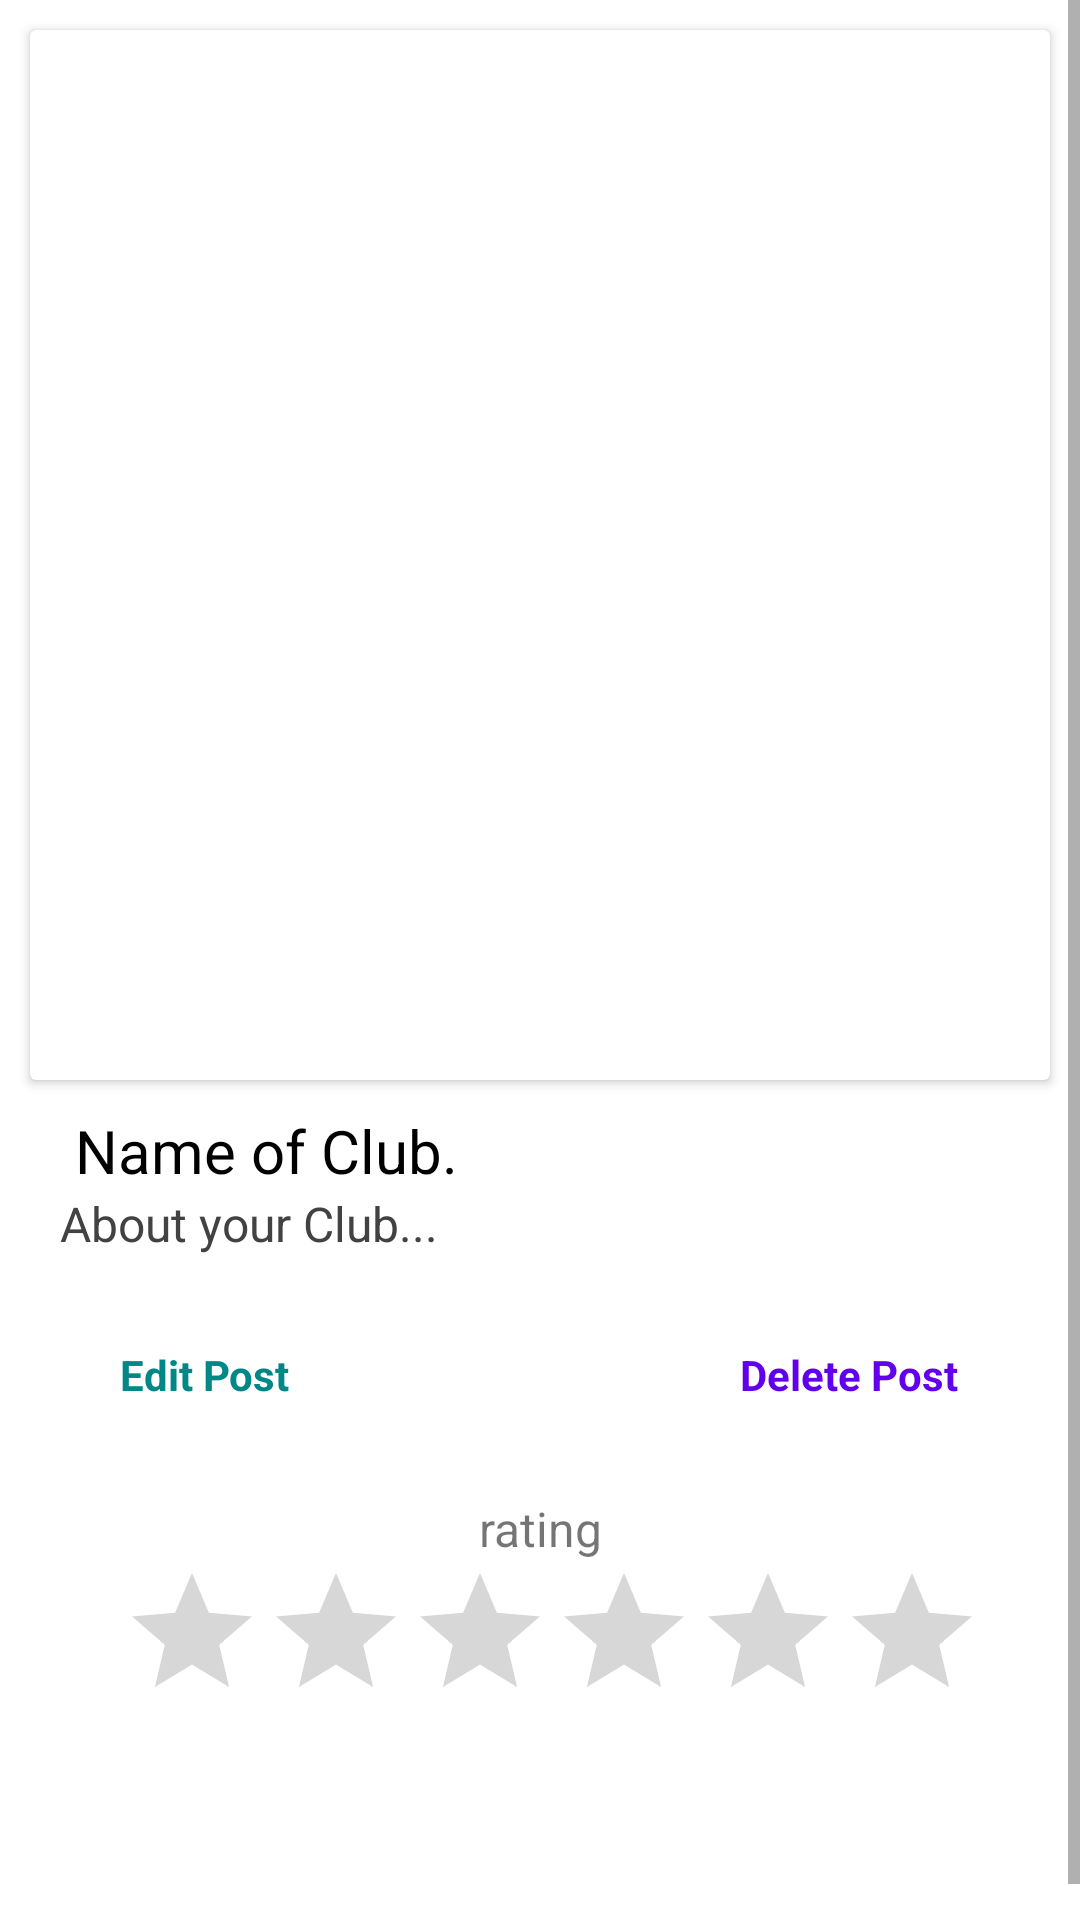

Here is an Android app screen rendered from its layout file. Give the layout XML and the strings, colors and styles it references.
<!-- AndroidManifest.xml: application theme Theme.BabyApplication -->
<!-- res/layout/activity_details.xml -->
<?xml version="1.0" encoding="utf-8"?>
<LinearLayout
    xmlns:android="http://schemas.android.com/apk/res/android"
    xmlns:app="http://schemas.android.com/apk/res-auto"
    xmlns:tools="http://schemas.android.com/tools"
    android:layout_width="match_parent"
    android:layout_height="match_parent"
    xmlns:card_view="http://schemas.android.com/tools"
    android:orientation="vertical"
    tools:context=".view.DetailsActivity">


    <ScrollView
        android:layout_width="match_parent"
        android:layout_height="wrap_content">

        <LinearLayout
            android:layout_width="match_parent"
            android:layout_height="wrap_content"
            android:orientation="vertical">

            <androidx.cardview.widget.CardView
                android:layout_width="match_parent"
                android:layout_height="match_parent"
                android:layout_margin="10dp"
                card_view:cardCornerRadius="3dp"
                card_view:cardElevation="5dp">

                <ImageView
                    android:id="@+id/teacherDetailImageView"
                    android:layout_width="match_parent"
                    android:layout_height="350dp"
                    android:scaleType="fitCenter" />


            </androidx.cardview.widget.CardView>

            <LinearLayout
                android:layout_width="match_parent"
                android:layout_height="wrap_content"
                android:orientation="vertical">

                <TextView
                    android:id="@+id/nameDetailTextView"
                    android:layout_width="match_parent"
                    android:layout_height="wrap_content"
                    android:layout_marginStart="20dp"
                    android:layout_marginEnd="20dp"
                    android:text=" Name of Club."
                    android:textAppearance="?android:attr/textAppearanceLarge"
                    android:textColor="@color/black"
                    android:textSize="20sp"
                    android:textStyle="normal" />

                <TextView
                    android:id="@+id/descriptionDetailTextView"
                    android:layout_width="match_parent"
                    android:layout_height="wrap_content"
                    android:layout_marginStart="20dp"
                    android:layout_marginEnd="20dp"
                    android:text="About your Club..."
                    android:textAppearance="?android:attr/textAppearanceSmall"
                    android:textColor="@color/cardview_dark_background"
                    android:textSize="16sp"
                    android:textStyle="normal" />

                <LinearLayout
                    android:layout_width="match_parent"
                    android:layout_height="60dp">

                    <TextView
                        android:id="@+id/editBtn"
                        android:layout_width="wrap_content"
                        android:layout_height="wrap_content"
                        android:text="Edit Post"
                        android:textStyle="bold"
                        android:textColor="@color/teal_700"
                        android:layout_marginTop="30dp"
                        android:layout_marginStart="40dp"/>

                    <TextView
                        android:id="@+id/deleteBtn"
                        android:layout_width="wrap_content"
                        android:layout_height="wrap_content"
                        android:layout_marginStart="150dp"
                        android:layout_marginTop="30dp"
                        android:text="Delete Post"
                        android:textColor="@color/purple_500"
                        android:textStyle="bold" />
                </LinearLayout>



                <TextView
                    android:id="@+id/textView"
                    android:layout_width="match_parent"
                    android:layout_height="match_parent"
                    android:layout_marginTop="20dp"
                    android:text="rating"
                    android:textAlignment="center"
                    android:textSize="16sp"
                    app:layout_constraintBottom_toTopOf="@+id/ratingBar"
                    app:layout_constraintEnd_toEndOf="parent"
                    app:layout_constraintHorizontal_bias="0.498"
                    app:layout_constraintStart_toStartOf="parent"
                    app:layout_constraintTop_toTopOf="parent"
                    app:layout_constraintVertical_bias="1.0" />

                <RatingBar
                    android:id="@+id/ratingBar"
                    android:layout_width="325dp"
                    android:layout_height="44dp"
                    android:layout_marginBottom="88dp"
                    android:numStars="6"
                    android:paddingStart="40dp"
                    app:layout_constraintBottom_toBottomOf="parent"
                    app:layout_constraintEnd_toEndOf="parent"
                    app:layout_constraintHorizontal_bias="0.497"
                    app:layout_constraintStart_toStartOf="parent" />





            </LinearLayout>

        </LinearLayout>

    </ScrollView>

</LinearLayout>
<!-- resources referenced by this layout -->
<resources>
  <style name="Theme.BabyApplication" parent="Theme.MaterialComponents.DayNight.NoActionBar">
          
          <item name="colorPrimary">@color/purple_500</item>
          <item name="colorPrimaryVariant">@color/purple_700</item>
          <item name="colorOnPrimary">@color/white</item>
          
          <item name="colorSecondary">@color/teal_200</item>
          <item name="colorSecondaryVariant">@color/teal_700</item>
          <item name="colorOnSecondary">@color/black</item>
          
          <item name="android:statusBarColor" tools:targetApi="l">?attr/colorPrimaryVariant</item>
          
      </style>
  <!-- not gathered from this repository: default colours our renderer supplied (Android Studio template values) -->
  <color name="purple_500">#FF6200EE</color>
  <color name="purple_700">#FF3700B3</color>
  <color name="teal_200">#FF03DAC5</color>
  <color name="teal_700">#FF018786</color>
  <color name="black">#FF000000</color>
  <color name="white">#FFFFFFFF</color>
</resources>
